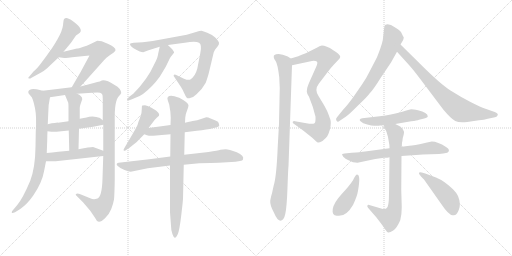
t = 0.00 s
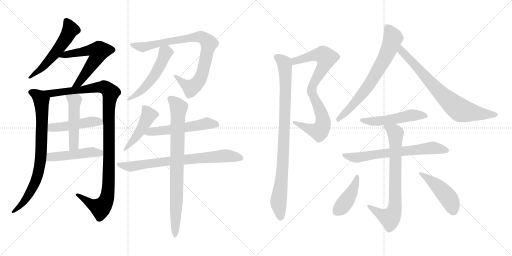
t = 3.45 s
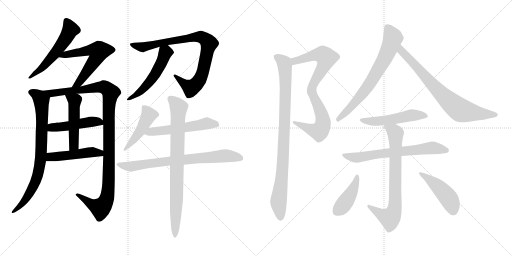
t = 6.89 s
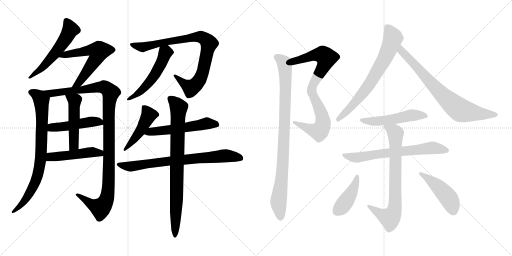
t = 10.34 s
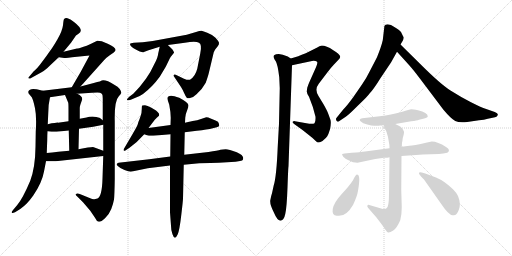
t = 13.78 s
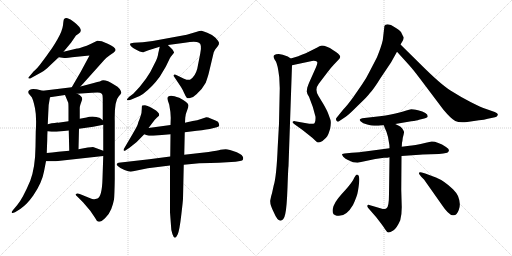
t = 17.23 s

The animated SVG that drew these frames (rendered in a browser with its animation timeline set to each time). Animation: 22 CSS @keyframes rules; one cycle of 17.23 s.

<svg version="1.1" viewBox="0 0 2048 1024" xmlns="http://www.w3.org/2000/svg">
  <g stroke="lightgray" stroke-dasharray="1,1" stroke-width="1" transform="scale(4, 4)">
    <line x1="0" y1="0" x2="256" y2="256"></line>
    <line x1="256" y1="0" x2="0" y2="256"></line>
    <line x1="128" y1="0" x2="128" y2="256"></line>
    <line x1="0" y1="128" x2="256" y2="128"></line>
    <line x1="256" y1="0" x2="512" y2="256"></line>
    <line x1="512" y1="0" x2="256" y2="256"></line>
    <line x1="384" y1="0" x2="384" y2="256"></line>
    <line x1="256" y1="128" x2="512" y2="128"></line>
  </g>
<g transform="scale(1, -1) translate(0, -850)">
   <style type="text/css">
    @keyframes keyframes0 {
      from {
       stroke: black;
       stroke-dashoffset: 549;
       stroke-width: 128;
       }
       64% {
       animation-timing-function: step-end;
       stroke: black;
       stroke-dashoffset: 0;
       stroke-width: 128;
       }
       to {
       stroke: black;
       stroke-width: 1024;
       }
       }
       #make-me-a-hanzi-animation-0 {
         animation: keyframes0 0.696777s both;
         animation-delay: 0.000000s;
         animation-timing-function: linear;
       }
    @keyframes keyframes1 {
      from {
       stroke: black;
       stroke-dashoffset: 588;
       stroke-width: 128;
       }
       66% {
       animation-timing-function: step-end;
       stroke: black;
       stroke-dashoffset: 0;
       stroke-width: 128;
       }
       to {
       stroke: black;
       stroke-width: 1024;
       }
       }
       #make-me-a-hanzi-animation-1 {
         animation: keyframes1 0.728516s both;
         animation-delay: 0.696777s;
         animation-timing-function: linear;
       }
    @keyframes keyframes2 {
      from {
       stroke: black;
       stroke-dashoffset: 790;
       stroke-width: 128;
       }
       72% {
       animation-timing-function: step-end;
       stroke: black;
       stroke-dashoffset: 0;
       stroke-width: 128;
       }
       to {
       stroke: black;
       stroke-width: 1024;
       }
       }
       #make-me-a-hanzi-animation-2 {
         animation: keyframes2 0.892904s both;
         animation-delay: 1.425293s;
         animation-timing-function: linear;
       }
    @keyframes keyframes3 {
      from {
       stroke: black;
       stroke-dashoffset: 1106;
       stroke-width: 128;
       }
       78% {
       animation-timing-function: step-end;
       stroke: black;
       stroke-dashoffset: 0;
       stroke-width: 128;
       }
       to {
       stroke: black;
       stroke-width: 1024;
       }
       }
       #make-me-a-hanzi-animation-3 {
         animation: keyframes3 1.150065s both;
         animation-delay: 2.318197s;
         animation-timing-function: linear;
       }
    @keyframes keyframes4 {
      from {
       stroke: black;
       stroke-dashoffset: 474;
       stroke-width: 128;
       }
       61% {
       animation-timing-function: step-end;
       stroke: black;
       stroke-dashoffset: 0;
       stroke-width: 128;
       }
       to {
       stroke: black;
       stroke-width: 1024;
       }
       }
       #make-me-a-hanzi-animation-4 {
         animation: keyframes4 0.635742s both;
         animation-delay: 3.468262s;
         animation-timing-function: linear;
       }
    @keyframes keyframes5 {
      from {
       stroke: black;
       stroke-dashoffset: 492;
       stroke-width: 128;
       }
       62% {
       animation-timing-function: step-end;
       stroke: black;
       stroke-dashoffset: 0;
       stroke-width: 128;
       }
       to {
       stroke: black;
       stroke-width: 1024;
       }
       }
       #make-me-a-hanzi-animation-5 {
         animation: keyframes5 0.650391s both;
         animation-delay: 4.104004s;
         animation-timing-function: linear;
       }
    @keyframes keyframes6 {
      from {
       stroke: black;
       stroke-dashoffset: 478;
       stroke-width: 128;
       }
       61% {
       animation-timing-function: step-end;
       stroke: black;
       stroke-dashoffset: 0;
       stroke-width: 128;
       }
       to {
       stroke: black;
       stroke-width: 1024;
       }
       }
       #make-me-a-hanzi-animation-6 {
         animation: keyframes6 0.638997s both;
         animation-delay: 4.754395s;
         animation-timing-function: linear;
       }
    @keyframes keyframes7 {
      from {
       stroke: black;
       stroke-dashoffset: 857;
       stroke-width: 128;
       }
       74% {
       animation-timing-function: step-end;
       stroke: black;
       stroke-dashoffset: 0;
       stroke-width: 128;
       }
       to {
       stroke: black;
       stroke-width: 1024;
       }
       }
       #make-me-a-hanzi-animation-7 {
         animation: keyframes7 0.947428s both;
         animation-delay: 5.393392s;
         animation-timing-function: linear;
       }
    @keyframes keyframes8 {
      from {
       stroke: black;
       stroke-dashoffset: 519;
       stroke-width: 128;
       }
       63% {
       animation-timing-function: step-end;
       stroke: black;
       stroke-dashoffset: 0;
       stroke-width: 128;
       }
       to {
       stroke: black;
       stroke-width: 1024;
       }
       }
       #make-me-a-hanzi-animation-8 {
         animation: keyframes8 0.672363s both;
         animation-delay: 6.340820s;
         animation-timing-function: linear;
       }
    @keyframes keyframes9 {
      from {
       stroke: black;
       stroke-dashoffset: 461;
       stroke-width: 128;
       }
       60% {
       animation-timing-function: step-end;
       stroke: black;
       stroke-dashoffset: 0;
       stroke-width: 128;
       }
       to {
       stroke: black;
       stroke-width: 1024;
       }
       }
       #make-me-a-hanzi-animation-9 {
         animation: keyframes9 0.625163s both;
         animation-delay: 7.013183s;
         animation-timing-function: linear;
       }
    @keyframes keyframes10 {
      from {
       stroke: black;
       stroke-dashoffset: 543;
       stroke-width: 128;
       }
       64% {
       animation-timing-function: step-end;
       stroke: black;
       stroke-dashoffset: 0;
       stroke-width: 128;
       }
       to {
       stroke: black;
       stroke-width: 1024;
       }
       }
       #make-me-a-hanzi-animation-10 {
         animation: keyframes10 0.691895s both;
         animation-delay: 7.638346s;
         animation-timing-function: linear;
       }
    @keyframes keyframes11 {
      from {
       stroke: black;
       stroke-dashoffset: 739;
       stroke-width: 128;
       }
       71% {
       animation-timing-function: step-end;
       stroke: black;
       stroke-dashoffset: 0;
       stroke-width: 128;
       }
       to {
       stroke: black;
       stroke-width: 1024;
       }
       }
       #make-me-a-hanzi-animation-11 {
         animation: keyframes11 0.851400s both;
         animation-delay: 8.330241s;
         animation-timing-function: linear;
       }
    @keyframes keyframes12 {
      from {
       stroke: black;
       stroke-dashoffset: 820;
       stroke-width: 128;
       }
       73% {
       animation-timing-function: step-end;
       stroke: black;
       stroke-dashoffset: 0;
       stroke-width: 128;
       }
       to {
       stroke: black;
       stroke-width: 1024;
       }
       }
       #make-me-a-hanzi-animation-12 {
         animation: keyframes12 0.917318s both;
         animation-delay: 9.181641s;
         animation-timing-function: linear;
       }
    @keyframes keyframes13 {
      from {
       stroke: black;
       stroke-dashoffset: 827;
       stroke-width: 128;
       }
       73% {
       animation-timing-function: step-end;
       stroke: black;
       stroke-dashoffset: 0;
       stroke-width: 128;
       }
       to {
       stroke: black;
       stroke-width: 1024;
       }
       }
       #make-me-a-hanzi-animation-13 {
         animation: keyframes13 0.923014s both;
         animation-delay: 10.098959s;
         animation-timing-function: linear;
       }
    @keyframes keyframes14 {
      from {
       stroke: black;
       stroke-dashoffset: 919;
       stroke-width: 128;
       }
       75% {
       animation-timing-function: step-end;
       stroke: black;
       stroke-dashoffset: 0;
       stroke-width: 128;
       }
       to {
       stroke: black;
       stroke-width: 1024;
       }
       }
       #make-me-a-hanzi-animation-14 {
         animation: keyframes14 0.997884s both;
         animation-delay: 11.021973s;
         animation-timing-function: linear;
       }
    @keyframes keyframes15 {
      from {
       stroke: black;
       stroke-dashoffset: 700;
       stroke-width: 128;
       }
       69% {
       animation-timing-function: step-end;
       stroke: black;
       stroke-dashoffset: 0;
       stroke-width: 128;
       }
       to {
       stroke: black;
       stroke-width: 1024;
       }
       }
       #make-me-a-hanzi-animation-15 {
         animation: keyframes15 0.819661s both;
         animation-delay: 12.019857s;
         animation-timing-function: linear;
       }
    @keyframes keyframes16 {
      from {
       stroke: black;
       stroke-dashoffset: 749;
       stroke-width: 128;
       }
       71% {
       animation-timing-function: step-end;
       stroke: black;
       stroke-dashoffset: 0;
       stroke-width: 128;
       }
       to {
       stroke: black;
       stroke-width: 1024;
       }
       }
       #make-me-a-hanzi-animation-16 {
         animation: keyframes16 0.859538s both;
         animation-delay: 12.839518s;
         animation-timing-function: linear;
       }
    @keyframes keyframes17 {
      from {
       stroke: black;
       stroke-dashoffset: 509;
       stroke-width: 128;
       }
       62% {
       animation-timing-function: step-end;
       stroke: black;
       stroke-dashoffset: 0;
       stroke-width: 128;
       }
       to {
       stroke: black;
       stroke-width: 1024;
       }
       }
       #make-me-a-hanzi-animation-17 {
         animation: keyframes17 0.664225s both;
         animation-delay: 13.699056s;
         animation-timing-function: linear;
       }
    @keyframes keyframes18 {
      from {
       stroke: black;
       stroke-dashoffset: 669;
       stroke-width: 128;
       }
       69% {
       animation-timing-function: step-end;
       stroke: black;
       stroke-dashoffset: 0;
       stroke-width: 128;
       }
       to {
       stroke: black;
       stroke-width: 1024;
       }
       }
       #make-me-a-hanzi-animation-18 {
         animation: keyframes18 0.794434s both;
         animation-delay: 14.363281s;
         animation-timing-function: linear;
       }
    @keyframes keyframes19 {
      from {
       stroke: black;
       stroke-dashoffset: 746;
       stroke-width: 128;
       }
       71% {
       animation-timing-function: step-end;
       stroke: black;
       stroke-dashoffset: 0;
       stroke-width: 128;
       }
       to {
       stroke: black;
       stroke-width: 1024;
       }
       }
       #make-me-a-hanzi-animation-19 {
         animation: keyframes19 0.857096s both;
         animation-delay: 15.157715s;
         animation-timing-function: linear;
       }
    @keyframes keyframes20 {
      from {
       stroke: black;
       stroke-dashoffset: 419;
       stroke-width: 128;
       }
       58% {
       animation-timing-function: step-end;
       stroke: black;
       stroke-dashoffset: 0;
       stroke-width: 128;
       }
       to {
       stroke: black;
       stroke-width: 1024;
       }
       }
       #make-me-a-hanzi-animation-20 {
         animation: keyframes20 0.590983s both;
         animation-delay: 16.014811s;
         animation-timing-function: linear;
       }
    @keyframes keyframes21 {
      from {
       stroke: black;
       stroke-dashoffset: 457;
       stroke-width: 128;
       }
       60% {
       animation-timing-function: step-end;
       stroke: black;
       stroke-dashoffset: 0;
       stroke-width: 128;
       }
       to {
       stroke: black;
       stroke-width: 1024;
       }
       }
       #make-me-a-hanzi-animation-21 {
         animation: keyframes21 0.621908s both;
         animation-delay: 16.605794s;
         animation-timing-function: linear;
       }
</style>
<path d="M 254.0 643.5 L 284.0 679.5 L 304.0 708.5 L 314.0 715.5 Q 339.0 729.5 296.0 762.5 Q 281.0 775.5 270.0 777.5 Q 259.0 778.5 256.0 773.5 Q 254.0 771.5 252.0 749.5 Q 249.0 726.5 230.0 693.5 Q 211.0 660.5 197.0 642.5 Q 187.0 627.5 168.0 602.5 Q 149.0 576.5 135.0 565.5 L 113.0 539.5 Q 113.0 538.5 115.0 536.5 Q 117.0 533.5 128.0 540.5 L 168.0 562.5 Q 180.0 568.5 201.0 589.5 L 235.0 621.5 L 254.0 643.5 Z" fill="lightgray"></path> 
<path d="M 322.0 504.5 L 416.0 609.5 Q 427.0 621.5 439.0 629.5 L 455.0 640.5 Q 461.0 646.5 462.0 649.5 Q 464.0 660.5 431.0 675.5 Q 414.0 683.5 407.0 685.5 L 389.0 687.5 L 360.0 673.5 Q 348.0 667.5 331.0 662.5 Q 313.0 656.5 308.0 656.5 L 254.0 643.5 C 225.0 636.5 205.0 625.5 235.0 621.5 L 257.0 618.5 Q 257.0 617.5 308.0 623.5 L 358.0 628.5 L 323.0 563.5 L 287.0 501.5 C 272.0 475.5 302.0 482.5 322.0 504.5 Z" fill="lightgray"></path> 
<path d="M 113.0 483.5 Q 113.0 476.5 117.0 473.5 L 127.0 461.5 Q 133.0 451.5 140.0 417.5 Q 147.0 383.5 143.0 323.5 L 142.0 263.5 Q 141.0 180.5 121.0 127.5 Q 91.0 56.5 69.0 30.5 L 53.0 11.5 Q 46.0 4.5 47.0 0.5 Q 48.0 -4.5 60.0 1.5 L 81.0 14.5 Q 96.0 25.5 107.0 36.5 Q 118.0 47.5 133.0 68.5 Q 168.0 119.5 176.0 164.5 L 184.0 205.5 L 187.0 238.5 L 189.0 292.5 Q 189.0 311.5 190.0 325.5 L 191.0 353.5 L 193.0 397.5 Q 193.0 432.5 200.0 461.5 C 204.0 479.5 200.0 480.5 171.0 487.5 L 151.0 492.5 Q 149.0 493.5 133.0 494.5 Q 117.0 494.5 113.0 483.5 Z" fill="lightgray"></path> 
<path d="M 413.0 226.5 L 410.0 136.5 Q 408.0 64.5 390.0 56.5 Q 380.0 53.5 377.0 53.5 Q 373.0 52.5 356.0 59.5 L 319.0 74.5 Q 308.0 77.5 304.0 74.5 Q 300.0 71.5 310.0 63.5 L 332.0 41.5 L 361.0 7.5 L 380.0 -20.5 Q 386.0 -34.5 395.0 -36.5 Q 403.0 -38.5 420.0 -22.5 Q 437.0 -6.5 445.0 14.5 Q 453.0 35.5 456.0 52.5 Q 458.0 69.5 459.0 134.5 L 459.0 365.5 Q 457.0 447.5 476.0 466.5 Q 481.0 470.5 485.0 478.5 Q 486.0 483.5 479.0 494.5 Q 472.0 504.5 457.0 511.5 Q 424.0 532.5 407.0 528.5 Q 407.0 526.5 375.0 518.5 L 322.0 504.5 L 287.0 501.5 L 171.0 487.5 C 141.0 483.5 170.0 457.5 200.0 461.5 L 260.0 470.5 L 308.0 475.5 L 368.0 479.5 Q 396.0 481.5 400.0 479.5 Q 404.0 477.5 408.0 474.5 Q 411.0 471.5 411.0 456.5 L 411.0 369.5 L 413.0 351.5 L 413.0 247.5 L 413.0 226.5 Z" fill="lightgray"></path> 
<path d="M 190.0 325.5 L 206.0 323.5 Q 208.0 322.5 226.0 323.5 L 275.0 328.5 L 316.0 335.5 L 373.0 343.5 L 413.0 351.5 C 429.0 354.5 429.0 354.5 411.0 369.5 L 401.0 377.5 Q 396.0 381.5 377.0 383.5 Q 358.0 384.5 346.0 380.5 L 319.0 375.5 L 274.0 365.5 L 232.0 359.5 Q 231.0 360.5 191.0 353.5 C 161.0 348.5 160.0 329.5 190.0 325.5 Z" fill="lightgray"></path> 
<path d="M 275.0 328.5 L 277.0 247.5 C 278.0 217.5 313.0 223.5 314.0 253.5 L 316.0 335.5 L 319.0 375.5 L 319.0 419.5 Q 319.0 425.5 322.0 433.5 L 329.0 453.5 Q 329.0 467.5 308.0 475.5 C 281.0 487.5 248.0 498.5 260.0 470.5 L 273.0 439.5 Q 274.0 433.5 274.0 410.5 L 274.0 365.5 L 275.0 328.5 Z" fill="lightgray"></path> 
<path d="M 184.0 205.5 L 223.0 205.5 L 413.0 226.5 C 443.0 229.5 441.0 237.5 413.0 247.5 L 375.0 261.5 Q 369.0 263.5 314.0 253.5 L 277.0 247.5 L 233.0 243.5 Q 208.0 240.5 187.0 238.5 C 157.0 235.5 154.0 205.5 184.0 205.5 Z" fill="lightgray"></path> 
<path d="M 835.0 557.5 L 855.0 641.5 Q 861.0 654.5 863.0 655.5 L 871.0 665.5 Q 877.0 672.5 876.0 679.5 Q 875.0 685.5 862.0 699.5 Q 848.0 712.5 829.0 719.5 Q 813.0 726.5 806.0 727.5 Q 799.0 727.5 784.0 722.5 Q 769.0 717.5 747.0 711.5 L 611.0 686.5 L 571.0 681.5 L 535.0 679.5 Q 522.0 677.5 520.0 675.5 Q 519.0 673.5 523.0 666.5 Q 531.0 658.5 545.0 651.5 L 559.0 644.5 Q 567.0 641.5 573.0 641.5 L 594.0 649.5 L 639.0 663.5 L 672.0 670.5 L 739.0 679.5 Q 783.0 686.5 796.0 679.5 Q 809.0 672.5 801.0 636.5 L 789.0 575.5 Q 781.0 544.5 760.0 531.5 Q 752.0 528.5 736.0 535.5 L 707.0 549.5 Q 698.0 553.5 695.0 550.5 Q 693.0 547.5 698.0 541.5 L 724.0 502.5 Q 731.0 491.5 737.0 477.5 Q 743.0 463.5 747.0 459.5 Q 751.0 455.5 763.0 459.5 Q 775.0 462.5 786.0 473.5 Q 811.0 496.5 823.0 519.5 Q 832.0 545.5 835.0 557.5 Z" fill="lightgray"></path> 
<path d="M 639.0 663.5 L 633.0 637.5 Q 632.0 621.5 618.0 595.5 Q 590.0 532.5 533.0 475.5 L 517.0 463.5 Q 507.0 454.5 508.0 451.5 Q 508.0 447.5 523.0 451.5 L 542.0 459.5 Q 556.0 463.5 572.0 474.5 Q 610.0 503.5 639.0 543.5 L 663.0 583.5 L 679.0 616.5 Q 679.0 618.5 696.0 639.5 Q 697.0 642.5 689.0 653.5 Q 675.0 666.5 672.0 670.5 C 652.0 692.5 646.0 692.5 639.0 663.5 Z" fill="lightgray"></path> 
<path d="M 594.0 338.5 L 610.0 359.5 Q 620.0 374.5 627.0 379.5 L 636.0 387.5 Q 638.0 394.5 634.0 398.5 Q 630.0 404.5 624.0 408.5 L 604.0 420.5 Q 589.0 428.5 580.0 429.5 Q 571.0 429.5 569.0 428.5 Q 567.0 427.5 567.0 413.5 Q 567.0 399.5 563.0 388.5 L 558.0 373.5 Q 553.0 362.5 551.0 353.5 Q 548.0 344.5 531.0 315.5 L 497.0 257.5 Q 493.0 253.5 495.0 247.5 Q 496.0 244.5 506.0 251.5 L 518.0 259.5 Q 550.0 282.5 577.0 313.5 L 594.0 338.5 Z" fill="lightgray"></path> 
<path d="M 682.0 350.5 L 594.0 338.5 C 564.0 334.5 549.0 323.5 577.0 313.5 L 588.0 309.5 Q 597.0 306.5 613.0 307.5 L 682.0 313.5 L 739.0 321.5 L 787.0 327.5 Q 830.0 332.5 851.0 337.5 L 867.0 341.5 Q 877.0 343.5 877.0 348.5 L 875.0 357.5 Q 875.0 363.5 862.0 368.5 L 840.0 377.5 Q 834.0 381.5 825.0 381.5 L 804.0 374.5 Q 787.0 367.5 777.0 367.5 Q 766.0 366.5 740.0 359.5 L 682.0 350.5 Z" fill="lightgray"></path> 
<path d="M 681.0 224.5 L 597.0 213.5 L 474.0 199.5 Q 461.0 195.5 471.0 186.5 Q 480.0 177.5 498.0 170.5 Q 515.0 163.5 523.0 163.5 L 591.0 177.5 L 680.0 188.5 L 735.0 191.5 L 797.0 197.5 Q 847.0 199.5 875.0 199.5 L 942.0 203.5 L 960.0 206.5 Q 971.0 208.5 972.0 212.5 Q 978.0 228.5 947.0 241.5 Q 915.0 253.5 903.0 253.5 Q 891.0 253.5 882.0 251.5 Q 872.0 248.5 834.0 242.5 L 737.0 231.5 L 681.0 224.5 Z" fill="lightgray"></path> 
<path d="M 740.0 359.5 L 741.0 379.5 Q 743.0 397.5 749.0 410.5 Q 754.0 423.5 754.0 429.5 Q 753.0 440.5 717.0 459.5 Q 695.0 467.5 685.0 467.5 Q 665.0 467.5 671.0 449.5 L 677.0 431.5 Q 683.0 400.5 683.0 379.5 L 682.0 350.5 L 682.0 313.5 L 681.0 224.5 L 680.0 188.5 L 680.0 1.5 L 684.0 -52.5 Q 684.0 -72.5 690.0 -86.5 Q 695.0 -100.5 699.0 -100.5 Q 703.0 -102.5 711.0 -86.5 Q 718.0 -70.5 725.0 -10.5 Q 732.0 49.5 732.0 55.5 L 735.0 191.5 L 737.0 231.5 L 739.0 321.5 L 740.0 359.5 Z" fill="lightgray"></path> 
<path d="M 1229.0 499.5 L 1227.0 484.5 Q 1227.0 477.5 1236.0 463.5 Q 1254.0 420.5 1262.0 383.5 Q 1263.0 361.5 1258.0 357.5 Q 1253.0 353.5 1237.0 355.5 L 1180.0 365.5 Q 1174.0 366.5 1171.0 363.5 Q 1168.0 359.5 1178.0 353.5 L 1210.0 330.5 L 1249.0 299.5 L 1263.0 286.5 Q 1268.0 281.5 1271.0 280.5 Q 1275.0 278.5 1290.0 286.5 Q 1304.0 297.5 1309.0 305.5 Q 1314.0 313.5 1320.0 333.5 Q 1326.0 361.5 1321.0 373.5 L 1313.0 395.5 Q 1310.0 405.5 1294.0 433.5 L 1274.0 466.5 Q 1257.0 492.5 1275.0 515.5 L 1307.0 557.5 Q 1323.0 579.5 1335.0 591.5 L 1353.0 610.5 Q 1361.0 618.5 1361.0 623.5 Q 1361.0 627.5 1353.0 635.5 Q 1345.0 643.5 1333.0 649.5 Q 1302.0 669.5 1284.0 667.5 Q 1279.0 667.5 1269.0 660.5 L 1223.0 637.5 Q 1206.0 632.5 1193.0 625.5 L 1163.0 616.5 C 1134.0 607.5 1139.0 583.5 1168.0 589.5 L 1248.0 606.5 Q 1262.0 607.5 1267.0 604.5 Q 1273.0 601.5 1264.0 581.5 L 1239.0 525.5 Q 1235.0 517.5 1229.0 499.5 Z" fill="lightgray"></path> 
<path d="M 1163.0 616.5 L 1151.0 624.5 Q 1129.0 633.5 1115.0 634.5 Q 1102.0 634.5 1098.0 630.5 Q 1094.0 629.5 1095.0 621.5 Q 1096.0 613.5 1103.0 605.5 Q 1111.0 592.5 1117.0 541.5 L 1119.0 497.5 L 1116.0 355.5 L 1111.0 265.5 Q 1106.0 143.5 1095.0 109.5 L 1088.0 77.5 Q 1084.0 66.5 1081.0 48.5 Q 1079.0 30.5 1096.0 -0.5 Q 1109.0 -32.5 1123.0 -32.5 Q 1136.0 -29.5 1141.0 -5.5 Q 1147.0 17.5 1150.0 101.5 Q 1153.0 184.5 1154.0 185.5 L 1168.0 589.5 C 1169.0 613.5 1169.0 613.5 1163.0 616.5 Z" fill="lightgray"></path> 
<path d="M 1537.0 740.5 L 1531.0 689.5 Q 1525.0 663.5 1508.0 621.5 L 1479.0 565.5 Q 1467.0 540.5 1448.0 512.5 L 1412.0 460.5 Q 1388.0 427.5 1373.0 412.5 L 1348.0 381.5 Q 1341.0 375.5 1346.0 367.5 Q 1351.0 359.5 1359.0 367.5 L 1383.0 383.5 Q 1393.0 389.5 1432.0 428.5 Q 1472.0 466.5 1479.0 477.5 Q 1491.0 488.5 1523.0 539.5 L 1564.0 600.5 L 1588.0 643.5 L 1602.0 672.5 L 1611.0 687.5 Q 1615.0 694.5 1615.0 701.5 Q 1613.0 703.5 1604.0 722.5 Q 1600.0 728.5 1579.0 741.5 Q 1558.0 756.5 1542.0 751.5 Q 1536.0 747.5 1537.0 740.5 Z" fill="lightgray"></path> 
<path d="M 1588.0 643.5 L 1636.0 590.5 Q 1654.0 570.5 1678.0 538.5 L 1773.0 412.5 Q 1804.0 375.5 1821.0 366.5 Q 1838.0 357.5 1869.0 362.5 L 1916.0 369.5 Q 1937.0 371.5 1951.0 375.5 L 1980.0 381.5 Q 1989.0 383.5 1991.0 390.5 Q 1993.0 397.5 1979.0 402.5 L 1939.0 416.5 Q 1926.0 420.5 1884.0 441.5 Q 1843.0 462.5 1802.0 488.5 Q 1761.0 514.5 1679.0 596.5 L 1602.0 672.5 C 1581.0 693.5 1568.0 665.5 1588.0 643.5 Z" fill="lightgray"></path> 
<path d="M 1581.0 354.5 L 1645.0 365.5 Q 1669.0 368.5 1676.0 371.5 L 1697.0 376.5 Q 1711.0 379.5 1711.0 385.5 Q 1711.0 400.5 1672.0 409.5 Q 1652.0 413.5 1645.0 413.5 Q 1629.0 409.5 1598.0 400.5 Q 1568.0 391.5 1519.0 385.5 L 1449.0 377.5 Q 1433.0 373.5 1442.0 365.5 Q 1451.0 356.5 1469.0 352.5 Q 1487.0 347.5 1497.0 347.5 L 1514.0 347.5 Q 1518.0 349.5 1535.0 349.5 L 1581.0 354.5 Z" fill="lightgray"></path> 
<path d="M 1558.0 257.5 L 1460.0 244.5 Q 1442.0 241.5 1407.0 239.5 L 1378.0 236.5 L 1369.0 234.5 Q 1366.0 233.5 1373.0 223.5 Q 1382.0 214.5 1392.0 210.5 L 1412.0 201.5 L 1430.0 199.5 L 1501.0 214.5 L 1536.0 219.5 Q 1552.0 219.5 1558.0 221.5 L 1606.0 226.5 L 1678.0 231.5 Q 1682.0 232.5 1691.0 232.5 L 1756.0 234.5 L 1773.0 236.5 Q 1786.0 238.5 1789.0 239.5 Q 1805.0 249.5 1784.0 262.5 Q 1751.0 284.5 1727.0 284.5 L 1708.0 280.5 Q 1652.0 267.5 1638.0 267.5 L 1607.0 263.5 L 1558.0 257.5 Z" fill="lightgray"></path> 
<path d="M 1535.0 349.5 L 1541.0 334.5 Q 1547.0 323.5 1552.0 302.5 L 1557.0 273.5 Q 1558.0 271.5 1558.0 257.5 L 1558.0 221.5 L 1556.0 75.5 Q 1556.0 22.5 1546.0 17.5 Q 1536.0 11.5 1528.0 15.5 L 1477.0 30.5 Q 1471.0 32.5 1470.0 28.5 Q 1467.0 27.5 1472.0 19.5 L 1505.0 -18.5 L 1525.0 -44.5 Q 1534.0 -56.5 1541.0 -67.5 Q 1548.0 -78.5 1553.0 -79.5 Q 1559.0 -80.5 1573.0 -71.5 Q 1587.0 -62.5 1601.0 -30.5 Q 1607.0 -9.5 1607.0 21.5 L 1605.0 91.5 L 1606.0 226.5 L 1607.0 263.5 L 1608.0 279.5 Q 1610.0 287.5 1611.0 298.5 Q 1617.0 318.5 1616.0 323.5 Q 1615.0 328.5 1608.0 337.5 Q 1602.0 345.5 1597.0 346.5 L 1581.0 354.5 C 1554.0 367.5 1524.0 377.5 1535.0 349.5 Z" fill="lightgray"></path> 
<path d="M 1430.0 151.5 Q 1426.0 152.5 1422.0 147.5 Q 1418.0 142.5 1412.0 129.5 Q 1398.0 107.5 1366.0 73.5 Q 1335.0 39.5 1331.0 14.5 Q 1327.0 -10.5 1347.0 -12.5 Q 1383.0 -19.5 1412.0 30.5 Q 1429.0 66.5 1432.0 87.5 Q 1443.0 149.5 1430.0 151.5 Z" fill="lightgray"></path> 
<path d="M 1678.0 152.5 L 1685.0 143.5 L 1696.0 132.5 L 1765.0 34.5 Q 1795.0 -10.5 1811.0 -10.5 Q 1826.0 -14.5 1835.0 10.5 Q 1845.0 34.5 1832.0 66.5 Q 1825.0 80.5 1812.0 93.5 Q 1778.0 126.5 1744.0 140.5 L 1701.0 156.5 L 1687.0 160.5 Q 1679.0 162.5 1677.0 160.5 Q 1674.0 156.5 1678.0 152.5 Z" fill="lightgray"></path> 
      <clipPath id="make-me-a-hanzi-clip-0">
      <path d="M 254.0 643.5 L 284.0 679.5 L 304.0 708.5 L 314.0 715.5 Q 339.0 729.5 296.0 762.5 Q 281.0 775.5 270.0 777.5 Q 259.0 778.5 256.0 773.5 Q 254.0 771.5 252.0 749.5 Q 249.0 726.5 230.0 693.5 Q 211.0 660.5 197.0 642.5 Q 187.0 627.5 168.0 602.5 Q 149.0 576.5 135.0 565.5 L 113.0 539.5 Q 113.0 538.5 115.0 536.5 Q 117.0 533.5 128.0 540.5 L 168.0 562.5 Q 180.0 568.5 201.0 589.5 L 235.0 621.5 L 254.0 643.5 Z" fill="lightgray"></path>
      </clipPath>
      <path clip-path="url(#make-me-a-hanzi-clip-0)" d="M 265.0 767.5 L 282.0 732.5 L 265.0 699.5 L 184.0 594.5 L 119.0 541.5 " fill="none" id="make-me-a-hanzi-animation-0" stroke-dasharray="421 842" stroke-linecap="round"></path>

      <clipPath id="make-me-a-hanzi-clip-1">
      <path d="M 322.0 504.5 L 416.0 609.5 Q 427.0 621.5 439.0 629.5 L 455.0 640.5 Q 461.0 646.5 462.0 649.5 Q 464.0 660.5 431.0 675.5 Q 414.0 683.5 407.0 685.5 L 389.0 687.5 L 360.0 673.5 Q 348.0 667.5 331.0 662.5 Q 313.0 656.5 308.0 656.5 L 254.0 643.5 C 225.0 636.5 205.0 625.5 235.0 621.5 L 257.0 618.5 Q 257.0 617.5 308.0 623.5 L 358.0 628.5 L 323.0 563.5 L 287.0 501.5 C 272.0 475.5 302.0 482.5 322.0 504.5 Z" fill="lightgray"></path>
      </clipPath>
      <path clip-path="url(#make-me-a-hanzi-clip-1)" d="M 241.0 625.5 L 362.0 650.5 L 395.0 642.5 L 389.0 623.5 L 326.0 532.5 L 315.0 518.5 L 292.0 506.5 " fill="none" id="make-me-a-hanzi-animation-1" stroke-dasharray="460 920" stroke-linecap="round"></path>

      <clipPath id="make-me-a-hanzi-clip-2">
      <path d="M 113.0 483.5 Q 113.0 476.5 117.0 473.5 L 127.0 461.5 Q 133.0 451.5 140.0 417.5 Q 147.0 383.5 143.0 323.5 L 142.0 263.5 Q 141.0 180.5 121.0 127.5 Q 91.0 56.5 69.0 30.5 L 53.0 11.5 Q 46.0 4.5 47.0 0.5 Q 48.0 -4.5 60.0 1.5 L 81.0 14.5 Q 96.0 25.5 107.0 36.5 Q 118.0 47.5 133.0 68.5 Q 168.0 119.5 176.0 164.5 L 184.0 205.5 L 187.0 238.5 L 189.0 292.5 Q 189.0 311.5 190.0 325.5 L 191.0 353.5 L 193.0 397.5 Q 193.0 432.5 200.0 461.5 C 204.0 479.5 200.0 480.5 171.0 487.5 L 151.0 492.5 Q 149.0 493.5 133.0 494.5 Q 117.0 494.5 113.0 483.5 Z" fill="lightgray"></path>
      </clipPath>
      <path clip-path="url(#make-me-a-hanzi-clip-2)" d="M 123.0 481.5 L 145.0 472.5 L 166.0 448.5 L 165.0 246.5 L 157.0 175.5 L 143.0 126.5 L 115.0 71.5 L 80.0 26.5 L 53.0 4.5 " fill="none" id="make-me-a-hanzi-animation-2" stroke-dasharray="662 1324" stroke-linecap="round"></path>

      <clipPath id="make-me-a-hanzi-clip-3">
      <path d="M 413.0 226.5 L 410.0 136.5 Q 408.0 64.5 390.0 56.5 Q 380.0 53.5 377.0 53.5 Q 373.0 52.5 356.0 59.5 L 319.0 74.5 Q 308.0 77.5 304.0 74.5 Q 300.0 71.5 310.0 63.5 L 332.0 41.5 L 361.0 7.5 L 380.0 -20.5 Q 386.0 -34.5 395.0 -36.5 Q 403.0 -38.5 420.0 -22.5 Q 437.0 -6.5 445.0 14.5 Q 453.0 35.5 456.0 52.5 Q 458.0 69.5 459.0 134.5 L 459.0 365.5 Q 457.0 447.5 476.0 466.5 Q 481.0 470.5 485.0 478.5 Q 486.0 483.5 479.0 494.5 Q 472.0 504.5 457.0 511.5 Q 424.0 532.5 407.0 528.5 Q 407.0 526.5 375.0 518.5 L 322.0 504.5 L 287.0 501.5 L 171.0 487.5 C 141.0 483.5 170.0 457.5 200.0 461.5 L 260.0 470.5 L 308.0 475.5 L 368.0 479.5 Q 396.0 481.5 400.0 479.5 Q 404.0 477.5 408.0 474.5 Q 411.0 471.5 411.0 456.5 L 411.0 369.5 L 413.0 351.5 L 413.0 247.5 L 413.0 226.5 Z" fill="lightgray"></path>
      </clipPath>
      <path clip-path="url(#make-me-a-hanzi-clip-3)" d="M 179.0 486.5 L 205.0 476.5 L 405.0 502.5 L 424.0 498.5 L 443.0 479.5 L 435.0 405.5 L 435.0 142.5 L 427.0 58.5 L 402.0 18.5 L 374.0 28.5 L 312.0 71.5 " fill="none" id="make-me-a-hanzi-animation-3" stroke-dasharray="978 1956" stroke-linecap="round"></path>

      <clipPath id="make-me-a-hanzi-clip-4">
      <path d="M 190.0 325.5 L 206.0 323.5 Q 208.0 322.5 226.0 323.5 L 275.0 328.5 L 316.0 335.5 L 373.0 343.5 L 413.0 351.5 C 429.0 354.5 429.0 354.5 411.0 369.5 L 401.0 377.5 Q 396.0 381.5 377.0 383.5 Q 358.0 384.5 346.0 380.5 L 319.0 375.5 L 274.0 365.5 L 232.0 359.5 Q 231.0 360.5 191.0 353.5 C 161.0 348.5 160.0 329.5 190.0 325.5 Z" fill="lightgray"></path>
      </clipPath>
      <path clip-path="url(#make-me-a-hanzi-clip-4)" d="M 195.0 332.5 L 208.0 340.5 L 369.0 364.5 L 398.0 363.5 L 405.0 355.5 " fill="none" id="make-me-a-hanzi-animation-4" stroke-dasharray="346 692" stroke-linecap="round"></path>

      <clipPath id="make-me-a-hanzi-clip-5">
      <path d="M 275.0 328.5 L 277.0 247.5 C 278.0 217.5 313.0 223.5 314.0 253.5 L 316.0 335.5 L 319.0 375.5 L 319.0 419.5 Q 319.0 425.5 322.0 433.5 L 329.0 453.5 Q 329.0 467.5 308.0 475.5 C 281.0 487.5 248.0 498.5 260.0 470.5 L 273.0 439.5 Q 274.0 433.5 274.0 410.5 L 274.0 365.5 L 275.0 328.5 Z" fill="lightgray"></path>
      </clipPath>
      <path clip-path="url(#make-me-a-hanzi-clip-5)" d="M 266.0 467.5 L 299.0 447.5 L 296.0 274.5 L 282.0 254.5 " fill="none" id="make-me-a-hanzi-animation-5" stroke-dasharray="364 728" stroke-linecap="round"></path>

      <clipPath id="make-me-a-hanzi-clip-6">
      <path d="M 184.0 205.5 L 223.0 205.5 L 413.0 226.5 C 443.0 229.5 441.0 237.5 413.0 247.5 L 375.0 261.5 Q 369.0 263.5 314.0 253.5 L 277.0 247.5 L 233.0 243.5 Q 208.0 240.5 187.0 238.5 C 157.0 235.5 154.0 205.5 184.0 205.5 Z" fill="lightgray"></path>
      </clipPath>
      <path clip-path="url(#make-me-a-hanzi-clip-6)" d="M 191.0 210.5 L 211.0 224.5 L 329.0 238.5 L 371.0 241.5 L 399.0 238.5 L 404.0 231.5 " fill="none" id="make-me-a-hanzi-animation-6" stroke-dasharray="350 700" stroke-linecap="round"></path>

      <clipPath id="make-me-a-hanzi-clip-7">
      <path d="M 835.0 557.5 L 855.0 641.5 Q 861.0 654.5 863.0 655.5 L 871.0 665.5 Q 877.0 672.5 876.0 679.5 Q 875.0 685.5 862.0 699.5 Q 848.0 712.5 829.0 719.5 Q 813.0 726.5 806.0 727.5 Q 799.0 727.5 784.0 722.5 Q 769.0 717.5 747.0 711.5 L 611.0 686.5 L 571.0 681.5 L 535.0 679.5 Q 522.0 677.5 520.0 675.5 Q 519.0 673.5 523.0 666.5 Q 531.0 658.5 545.0 651.5 L 559.0 644.5 Q 567.0 641.5 573.0 641.5 L 594.0 649.5 L 639.0 663.5 L 672.0 670.5 L 739.0 679.5 Q 783.0 686.5 796.0 679.5 Q 809.0 672.5 801.0 636.5 L 789.0 575.5 Q 781.0 544.5 760.0 531.5 Q 752.0 528.5 736.0 535.5 L 707.0 549.5 Q 698.0 553.5 695.0 550.5 Q 693.0 547.5 698.0 541.5 L 724.0 502.5 Q 731.0 491.5 737.0 477.5 Q 743.0 463.5 747.0 459.5 Q 751.0 455.5 763.0 459.5 Q 775.0 462.5 786.0 473.5 Q 811.0 496.5 823.0 519.5 Q 832.0 545.5 835.0 557.5 Z" fill="lightgray"></path>
      </clipPath>
      <path clip-path="url(#make-me-a-hanzi-clip-7)" d="M 529.0 673.5 L 571.0 661.5 L 636.0 678.5 L 785.0 702.5 L 805.0 702.5 L 824.0 691.5 L 836.0 677.5 L 810.0 559.5 L 790.0 518.5 L 763.0 498.5 L 701.0 547.5 " fill="none" id="make-me-a-hanzi-animation-7" stroke-dasharray="729 1458" stroke-linecap="round"></path>

      <clipPath id="make-me-a-hanzi-clip-8">
      <path d="M 639.0 663.5 L 633.0 637.5 Q 632.0 621.5 618.0 595.5 Q 590.0 532.5 533.0 475.5 L 517.0 463.5 Q 507.0 454.5 508.0 451.5 Q 508.0 447.5 523.0 451.5 L 542.0 459.5 Q 556.0 463.5 572.0 474.5 Q 610.0 503.5 639.0 543.5 L 663.0 583.5 L 679.0 616.5 Q 679.0 618.5 696.0 639.5 Q 697.0 642.5 689.0 653.5 Q 675.0 666.5 672.0 670.5 C 652.0 692.5 646.0 692.5 639.0 663.5 Z" fill="lightgray"></path>
      </clipPath>
      <path clip-path="url(#make-me-a-hanzi-clip-8)" d="M 668.0 661.5 L 645.0 598.5 L 611.0 539.5 L 568.0 490.5 L 516.0 455.5 " fill="none" id="make-me-a-hanzi-animation-8" stroke-dasharray="391 782" stroke-linecap="round"></path>

      <clipPath id="make-me-a-hanzi-clip-9">
      <path d="M 594.0 338.5 L 610.0 359.5 Q 620.0 374.5 627.0 379.5 L 636.0 387.5 Q 638.0 394.5 634.0 398.5 Q 630.0 404.5 624.0 408.5 L 604.0 420.5 Q 589.0 428.5 580.0 429.5 Q 571.0 429.5 569.0 428.5 Q 567.0 427.5 567.0 413.5 Q 567.0 399.5 563.0 388.5 L 558.0 373.5 Q 553.0 362.5 551.0 353.5 Q 548.0 344.5 531.0 315.5 L 497.0 257.5 Q 493.0 253.5 495.0 247.5 Q 496.0 244.5 506.0 251.5 L 518.0 259.5 Q 550.0 282.5 577.0 313.5 L 594.0 338.5 Z" fill="lightgray"></path>
      </clipPath>
      <path clip-path="url(#make-me-a-hanzi-clip-9)" d="M 575.0 420.5 L 594.0 392.5 L 592.0 382.5 L 548.0 307.5 L 500.0 251.5 " fill="none" id="make-me-a-hanzi-animation-9" stroke-dasharray="333 666" stroke-linecap="round"></path>

      <clipPath id="make-me-a-hanzi-clip-10">
      <path d="M 682.0 350.5 L 594.0 338.5 C 564.0 334.5 549.0 323.5 577.0 313.5 L 588.0 309.5 Q 597.0 306.5 613.0 307.5 L 682.0 313.5 L 739.0 321.5 L 787.0 327.5 Q 830.0 332.5 851.0 337.5 L 867.0 341.5 Q 877.0 343.5 877.0 348.5 L 875.0 357.5 Q 875.0 363.5 862.0 368.5 L 840.0 377.5 Q 834.0 381.5 825.0 381.5 L 804.0 374.5 Q 787.0 367.5 777.0 367.5 Q 766.0 366.5 740.0 359.5 L 682.0 350.5 Z" fill="lightgray"></path>
      </clipPath>
      <path clip-path="url(#make-me-a-hanzi-clip-10)" d="M 585.0 317.5 L 827.0 357.5 L 868.0 351.5 " fill="none" id="make-me-a-hanzi-animation-10" stroke-dasharray="415 830" stroke-linecap="round"></path>

      <clipPath id="make-me-a-hanzi-clip-11">
      <path d="M 681.0 224.5 L 597.0 213.5 L 474.0 199.5 Q 461.0 195.5 471.0 186.5 Q 480.0 177.5 498.0 170.5 Q 515.0 163.5 523.0 163.5 L 591.0 177.5 L 680.0 188.5 L 735.0 191.5 L 797.0 197.5 Q 847.0 199.5 875.0 199.5 L 942.0 203.5 L 960.0 206.5 Q 971.0 208.5 972.0 212.5 Q 978.0 228.5 947.0 241.5 Q 915.0 253.5 903.0 253.5 Q 891.0 253.5 882.0 251.5 Q 872.0 248.5 834.0 242.5 L 737.0 231.5 L 681.0 224.5 Z" fill="lightgray"></path>
      </clipPath>
      <path clip-path="url(#make-me-a-hanzi-clip-11)" d="M 483.0 190.5 L 526.0 184.5 L 648.0 203.5 L 899.0 227.5 L 962.0 217.5 " fill="none" id="make-me-a-hanzi-animation-11" stroke-dasharray="611 1222" stroke-linecap="round"></path>

      <clipPath id="make-me-a-hanzi-clip-12">
      <path d="M 740.0 359.5 L 741.0 379.5 Q 743.0 397.5 749.0 410.5 Q 754.0 423.5 754.0 429.5 Q 753.0 440.5 717.0 459.5 Q 695.0 467.5 685.0 467.5 Q 665.0 467.5 671.0 449.5 L 677.0 431.5 Q 683.0 400.5 683.0 379.5 L 682.0 350.5 L 682.0 313.5 L 681.0 224.5 L 680.0 188.5 L 680.0 1.5 L 684.0 -52.5 Q 684.0 -72.5 690.0 -86.5 Q 695.0 -100.5 699.0 -100.5 Q 703.0 -102.5 711.0 -86.5 Q 718.0 -70.5 725.0 -10.5 Q 732.0 49.5 732.0 55.5 L 735.0 191.5 L 737.0 231.5 L 739.0 321.5 L 740.0 359.5 Z" fill="lightgray"></path>
      </clipPath>
      <path clip-path="url(#make-me-a-hanzi-clip-12)" d="M 681.0 455.5 L 715.0 418.5 L 700.0 -95.5 " fill="none" id="make-me-a-hanzi-animation-12" stroke-dasharray="692 1384" stroke-linecap="round"></path>

      <clipPath id="make-me-a-hanzi-clip-13">
      <path d="M 1229.0 499.5 L 1227.0 484.5 Q 1227.0 477.5 1236.0 463.5 Q 1254.0 420.5 1262.0 383.5 Q 1263.0 361.5 1258.0 357.5 Q 1253.0 353.5 1237.0 355.5 L 1180.0 365.5 Q 1174.0 366.5 1171.0 363.5 Q 1168.0 359.5 1178.0 353.5 L 1210.0 330.5 L 1249.0 299.5 L 1263.0 286.5 Q 1268.0 281.5 1271.0 280.5 Q 1275.0 278.5 1290.0 286.5 Q 1304.0 297.5 1309.0 305.5 Q 1314.0 313.5 1320.0 333.5 Q 1326.0 361.5 1321.0 373.5 L 1313.0 395.5 Q 1310.0 405.5 1294.0 433.5 L 1274.0 466.5 Q 1257.0 492.5 1275.0 515.5 L 1307.0 557.5 Q 1323.0 579.5 1335.0 591.5 L 1353.0 610.5 Q 1361.0 618.5 1361.0 623.5 Q 1361.0 627.5 1353.0 635.5 Q 1345.0 643.5 1333.0 649.5 Q 1302.0 669.5 1284.0 667.5 Q 1279.0 667.5 1269.0 660.5 L 1223.0 637.5 Q 1206.0 632.5 1193.0 625.5 L 1163.0 616.5 C 1134.0 607.5 1139.0 583.5 1168.0 589.5 L 1248.0 606.5 Q 1262.0 607.5 1267.0 604.5 Q 1273.0 601.5 1264.0 581.5 L 1239.0 525.5 Q 1235.0 517.5 1229.0 499.5 Z" fill="lightgray"></path>
      </clipPath>
      <path clip-path="url(#make-me-a-hanzi-clip-13)" d="M 1173.0 597.5 L 1189.0 610.5 L 1262.0 630.5 L 1290.0 631.5 L 1305.0 619.5 L 1299.0 595.5 L 1258.0 525.5 L 1246.0 489.5 L 1290.0 380.5 L 1292.0 357.5 L 1285.0 335.5 L 1277.0 324.5 L 1263.0 326.5 L 1177.0 359.5 " fill="none" id="make-me-a-hanzi-animation-13" stroke-dasharray="699 1398" stroke-linecap="round"></path>

      <clipPath id="make-me-a-hanzi-clip-14">
      <path d="M 1163.0 616.5 L 1151.0 624.5 Q 1129.0 633.5 1115.0 634.5 Q 1102.0 634.5 1098.0 630.5 Q 1094.0 629.5 1095.0 621.5 Q 1096.0 613.5 1103.0 605.5 Q 1111.0 592.5 1117.0 541.5 L 1119.0 497.5 L 1116.0 355.5 L 1111.0 265.5 Q 1106.0 143.5 1095.0 109.5 L 1088.0 77.5 Q 1084.0 66.5 1081.0 48.5 Q 1079.0 30.5 1096.0 -0.5 Q 1109.0 -32.5 1123.0 -32.5 Q 1136.0 -29.5 1141.0 -5.5 Q 1147.0 17.5 1150.0 101.5 Q 1153.0 184.5 1154.0 185.5 L 1168.0 589.5 C 1169.0 613.5 1169.0 613.5 1163.0 616.5 Z" fill="lightgray"></path>
      </clipPath>
      <path clip-path="url(#make-me-a-hanzi-clip-14)" d="M 1105.0 623.5 L 1137.0 599.5 L 1142.0 535.5 L 1134.0 240.5 L 1114.0 40.5 L 1122.0 -21.5 " fill="none" id="make-me-a-hanzi-animation-14" stroke-dasharray="791 1582" stroke-linecap="round"></path>

      <clipPath id="make-me-a-hanzi-clip-15">
      <path d="M 1537.0 740.5 L 1531.0 689.5 Q 1525.0 663.5 1508.0 621.5 L 1479.0 565.5 Q 1467.0 540.5 1448.0 512.5 L 1412.0 460.5 Q 1388.0 427.5 1373.0 412.5 L 1348.0 381.5 Q 1341.0 375.5 1346.0 367.5 Q 1351.0 359.5 1359.0 367.5 L 1383.0 383.5 Q 1393.0 389.5 1432.0 428.5 Q 1472.0 466.5 1479.0 477.5 Q 1491.0 488.5 1523.0 539.5 L 1564.0 600.5 L 1588.0 643.5 L 1602.0 672.5 L 1611.0 687.5 Q 1615.0 694.5 1615.0 701.5 Q 1613.0 703.5 1604.0 722.5 Q 1600.0 728.5 1579.0 741.5 Q 1558.0 756.5 1542.0 751.5 Q 1536.0 747.5 1537.0 740.5 Z" fill="lightgray"></path>
      </clipPath>
      <path clip-path="url(#make-me-a-hanzi-clip-15)" d="M 1549.0 741.5 L 1571.0 696.5 L 1536.0 610.5 L 1470.0 502.5 L 1414.0 432.5 L 1353.0 373.5 " fill="none" id="make-me-a-hanzi-animation-15" stroke-dasharray="572 1144" stroke-linecap="round"></path>

      <clipPath id="make-me-a-hanzi-clip-16">
      <path d="M 1588.0 643.5 L 1636.0 590.5 Q 1654.0 570.5 1678.0 538.5 L 1773.0 412.5 Q 1804.0 375.5 1821.0 366.5 Q 1838.0 357.5 1869.0 362.5 L 1916.0 369.5 Q 1937.0 371.5 1951.0 375.5 L 1980.0 381.5 Q 1989.0 383.5 1991.0 390.5 Q 1993.0 397.5 1979.0 402.5 L 1939.0 416.5 Q 1926.0 420.5 1884.0 441.5 Q 1843.0 462.5 1802.0 488.5 Q 1761.0 514.5 1679.0 596.5 L 1602.0 672.5 C 1581.0 693.5 1568.0 665.5 1588.0 643.5 Z" fill="lightgray"></path>
      </clipPath>
      <path clip-path="url(#make-me-a-hanzi-clip-16)" d="M 1605.0 664.5 L 1604.0 653.5 L 1623.0 627.5 L 1743.0 497.5 L 1832.0 416.5 L 1844.0 408.5 L 1904.0 397.5 L 1981.0 391.5 " fill="none" id="make-me-a-hanzi-animation-16" stroke-dasharray="621 1242" stroke-linecap="round"></path>

      <clipPath id="make-me-a-hanzi-clip-17">
      <path d="M 1581.0 354.5 L 1645.0 365.5 Q 1669.0 368.5 1676.0 371.5 L 1697.0 376.5 Q 1711.0 379.5 1711.0 385.5 Q 1711.0 400.5 1672.0 409.5 Q 1652.0 413.5 1645.0 413.5 Q 1629.0 409.5 1598.0 400.5 Q 1568.0 391.5 1519.0 385.5 L 1449.0 377.5 Q 1433.0 373.5 1442.0 365.5 Q 1451.0 356.5 1469.0 352.5 Q 1487.0 347.5 1497.0 347.5 L 1514.0 347.5 Q 1518.0 349.5 1535.0 349.5 L 1581.0 354.5 Z" fill="lightgray"></path>
      </clipPath>
      <path clip-path="url(#make-me-a-hanzi-clip-17)" d="M 1452.0 367.5 L 1510.0 365.5 L 1646.0 389.5 L 1703.0 387.5 " fill="none" id="make-me-a-hanzi-animation-17" stroke-dasharray="381 762" stroke-linecap="round"></path>

      <clipPath id="make-me-a-hanzi-clip-18">
      <path d="M 1558.0 257.5 L 1460.0 244.5 Q 1442.0 241.5 1407.0 239.5 L 1378.0 236.5 L 1369.0 234.5 Q 1366.0 233.5 1373.0 223.5 Q 1382.0 214.5 1392.0 210.5 L 1412.0 201.5 L 1430.0 199.5 L 1501.0 214.5 L 1536.0 219.5 Q 1552.0 219.5 1558.0 221.5 L 1606.0 226.5 L 1678.0 231.5 Q 1682.0 232.5 1691.0 232.5 L 1756.0 234.5 L 1773.0 236.5 Q 1786.0 238.5 1789.0 239.5 Q 1805.0 249.5 1784.0 262.5 Q 1751.0 284.5 1727.0 284.5 L 1708.0 280.5 Q 1652.0 267.5 1638.0 267.5 L 1607.0 263.5 L 1558.0 257.5 Z" fill="lightgray"></path>
      </clipPath>
      <path clip-path="url(#make-me-a-hanzi-clip-18)" d="M 1375.0 230.5 L 1433.0 220.5 L 1702.0 257.5 L 1727.0 259.5 L 1784.0 250.5 " fill="none" id="make-me-a-hanzi-animation-18" stroke-dasharray="541 1082" stroke-linecap="round"></path>

      <clipPath id="make-me-a-hanzi-clip-19">
      <path d="M 1535.0 349.5 L 1541.0 334.5 Q 1547.0 323.5 1552.0 302.5 L 1557.0 273.5 Q 1558.0 271.5 1558.0 257.5 L 1558.0 221.5 L 1556.0 75.5 Q 1556.0 22.5 1546.0 17.5 Q 1536.0 11.5 1528.0 15.5 L 1477.0 30.5 Q 1471.0 32.5 1470.0 28.5 Q 1467.0 27.5 1472.0 19.5 L 1505.0 -18.5 L 1525.0 -44.5 Q 1534.0 -56.5 1541.0 -67.5 Q 1548.0 -78.5 1553.0 -79.5 Q 1559.0 -80.5 1573.0 -71.5 Q 1587.0 -62.5 1601.0 -30.5 Q 1607.0 -9.5 1607.0 21.5 L 1605.0 91.5 L 1606.0 226.5 L 1607.0 263.5 L 1608.0 279.5 Q 1610.0 287.5 1611.0 298.5 Q 1617.0 318.5 1616.0 323.5 Q 1615.0 328.5 1608.0 337.5 Q 1602.0 345.5 1597.0 346.5 L 1581.0 354.5 C 1554.0 367.5 1524.0 377.5 1535.0 349.5 Z" fill="lightgray"></path>
      </clipPath>
      <path clip-path="url(#make-me-a-hanzi-clip-19)" d="M 1543.0 348.5 L 1575.0 326.5 L 1582.0 314.5 L 1578.0 14.5 L 1560.0 -21.5 L 1537.0 -14.5 L 1475.0 24.5 " fill="none" id="make-me-a-hanzi-animation-19" stroke-dasharray="618 1236" stroke-linecap="round"></path>

      <clipPath id="make-me-a-hanzi-clip-20">
      <path d="M 1430.0 151.5 Q 1426.0 152.5 1422.0 147.5 Q 1418.0 142.5 1412.0 129.5 Q 1398.0 107.5 1366.0 73.5 Q 1335.0 39.5 1331.0 14.5 Q 1327.0 -10.5 1347.0 -12.5 Q 1383.0 -19.5 1412.0 30.5 Q 1429.0 66.5 1432.0 87.5 Q 1443.0 149.5 1430.0 151.5 Z" fill="lightgray"></path>
      </clipPath>
      <path clip-path="url(#make-me-a-hanzi-clip-20)" d="M 1428.0 144.5 L 1417.0 101.5 L 1397.0 65.5 L 1369.0 25.5 L 1348.0 6.5 " fill="none" id="make-me-a-hanzi-animation-20" stroke-dasharray="291 582" stroke-linecap="round"></path>

      <clipPath id="make-me-a-hanzi-clip-21">
      <path d="M 1678.0 152.5 L 1685.0 143.5 L 1696.0 132.5 L 1765.0 34.5 Q 1795.0 -10.5 1811.0 -10.5 Q 1826.0 -14.5 1835.0 10.5 Q 1845.0 34.5 1832.0 66.5 Q 1825.0 80.5 1812.0 93.5 Q 1778.0 126.5 1744.0 140.5 L 1701.0 156.5 L 1687.0 160.5 Q 1679.0 162.5 1677.0 160.5 Q 1674.0 156.5 1678.0 152.5 Z" fill="lightgray"></path>
      </clipPath>
      <path clip-path="url(#make-me-a-hanzi-clip-21)" d="M 1682.0 157.5 L 1765.0 91.5 L 1794.0 58.5 L 1813.0 11.5 " fill="none" id="make-me-a-hanzi-animation-21" stroke-dasharray="329 658" stroke-linecap="round"></path>

</g>
</svg>
